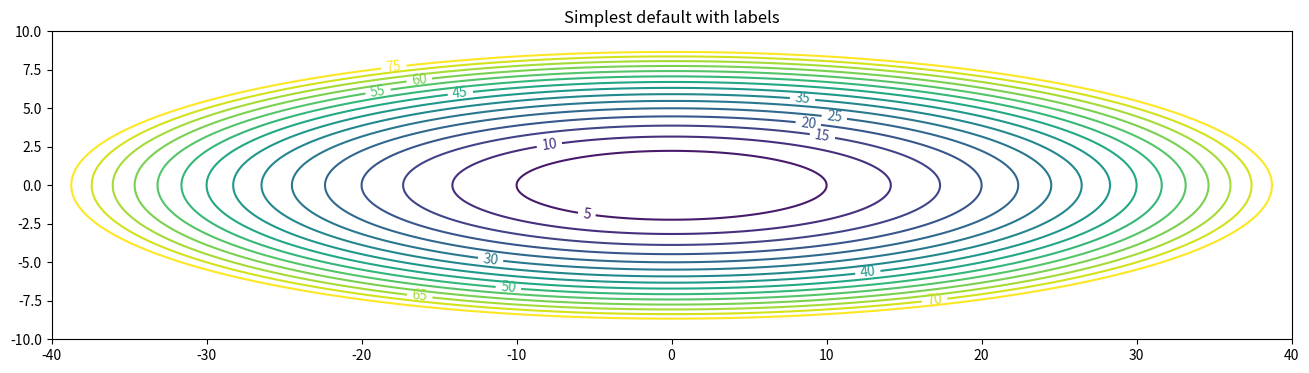

Reproduce this figure in Python.
# import numpy as np
# import matplotlib.pyplot as plt
#
# plt.figure(figsize=(10,10))
# x = np.linspace(-10, 10, 1000)
# y = np.linspace(-10, 10, 1000)
# X, Y = np.meshgrid(x,y)
# F1 = (X**2)/20 + Y**2 -.5
# F2 = (X**2)/20 + Y**2 -1
# F3 = (X**2)/20 + Y**2 -1.5
# F4 = (X**2)/20 + Y**2 -2
# F5 = (X**2)/20 + Y**2 -2.5
# F6 = (X**2)/20 + Y**2 -3
# F7 = (X**2)/20 + Y**2 -3.5
# plt.contour(X,Y,F1,[0])
# plt.contour(X,Y,F2,[0])
# plt.contour(X,Y,F3,[0])
# plt.contour(X,Y,F4,[0])
# plt.contour(X,Y,F5,[0])
# plt.contour(X,Y,F6,[0])
# plt.contour(X,Y,F7,[0])
# plt.show()

import matplotlib
import numpy as np
import matplotlib.cm as cm
import matplotlib.mlab as mlab
import matplotlib.pyplot as plt

matplotlib.rcParams['xtick.direction'] = 'out'
matplotlib.rcParams['ytick.direction'] = 'out'

# delta = 0.025
# x = np.arange(-3.0, 3.0, delta)
# y = np.arange(-2.0, 2.0, delta)
x = np.linspace(-40, 40, 1000)
y = np.linspace(-10, 10, 1000)
X, Y = np.meshgrid(x, y)
Z = (X **2)/20 + Y **2


# Create a simple contour plot with labels using default colors.  The
# inline argument to clabel will control whether the labels are draw
# over the line segments of the contour, removing the lines beneath
# the label
plt.figure(figsize=(16,4))
levels = np.arange(0, 80, 5)
CS = plt.contour(X, Y, Z, linewidth=1, levels = levels)
plt.clabel(CS, inline=1, fontsize=10)
plt.title('Simplest default with labels')

plt.show()